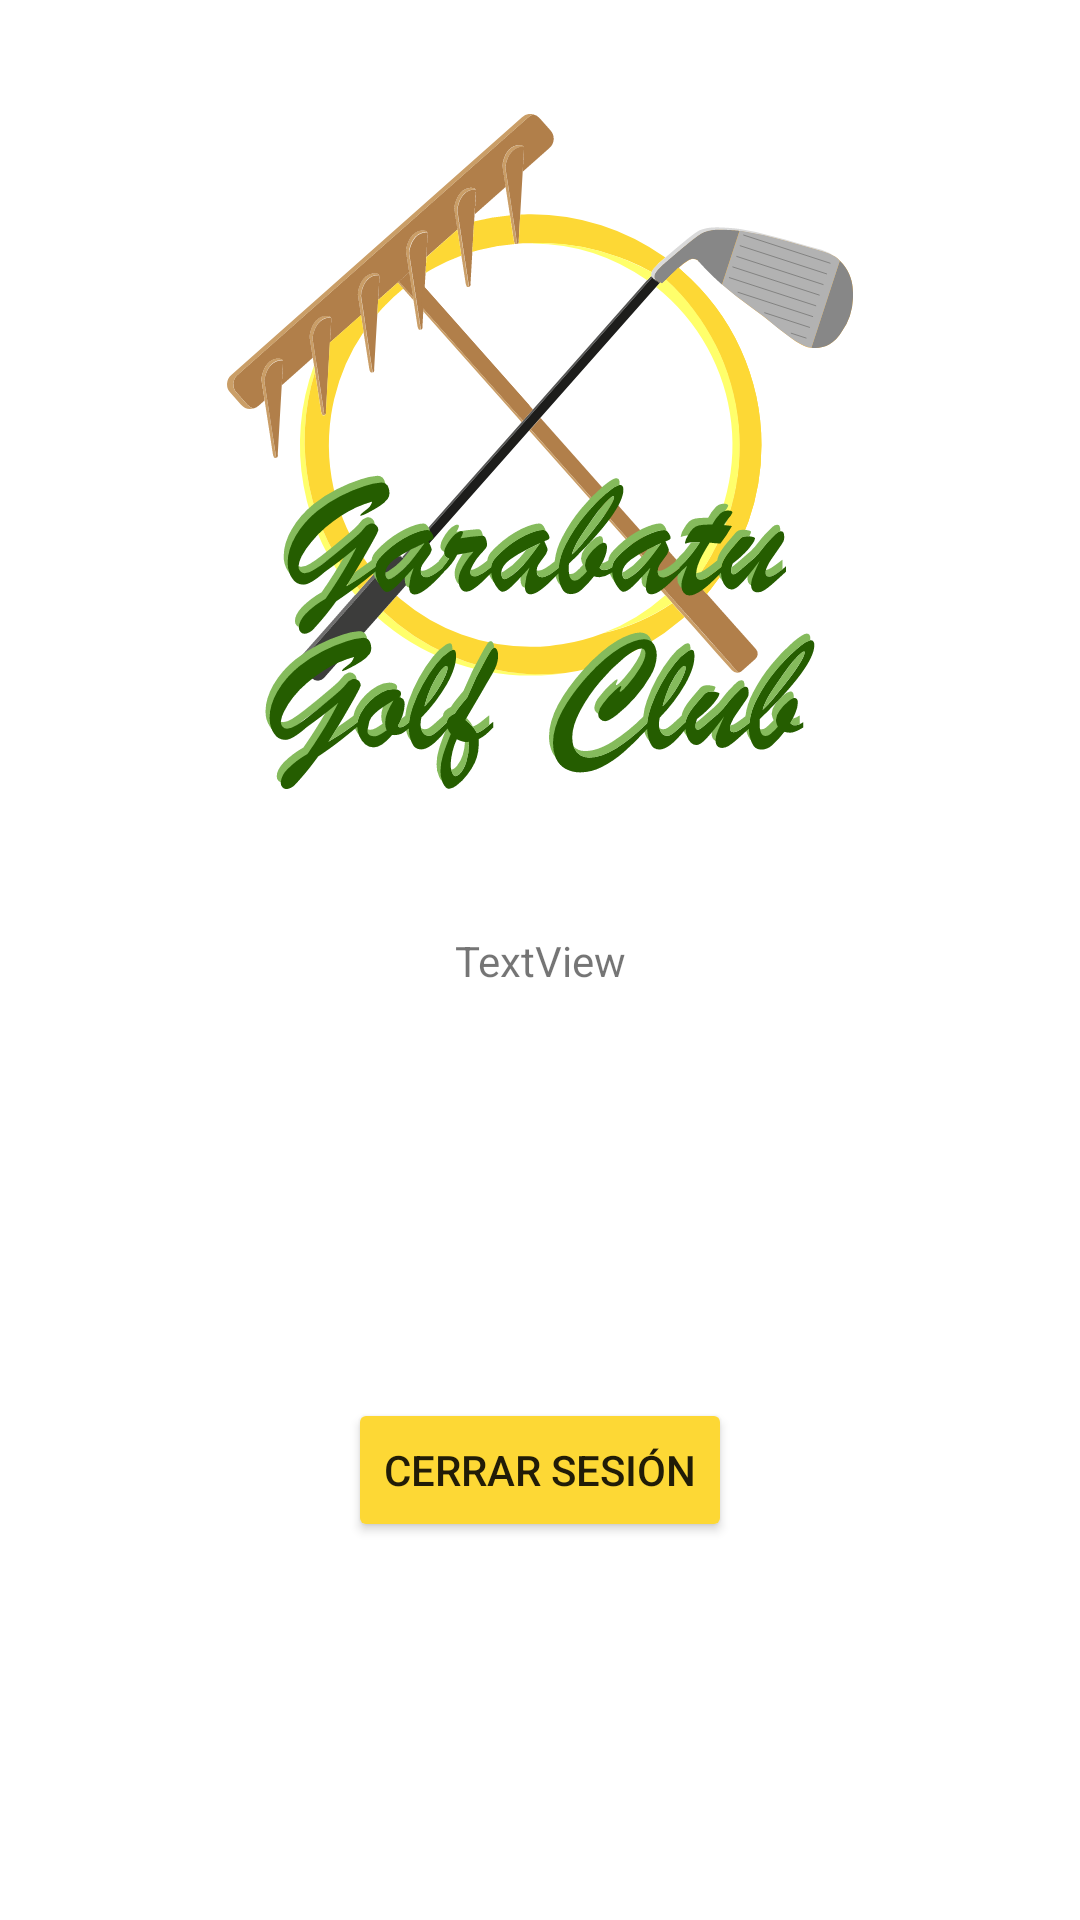

The Android layout XML behind this screen, and the referenced resources:
<!-- AndroidManifest.xml: application theme Theme.GarabatuGolfClub -->
<!-- res/layout/popup_usuario.xml -->
<?xml version="1.0" encoding="utf-8"?>
<androidx.constraintlayout.widget.ConstraintLayout xmlns:android="http://schemas.android.com/apk/res/android"
    xmlns:app="http://schemas.android.com/apk/res-auto"
    xmlns:tools="http://schemas.android.com/tools"
    android:layout_width="350dp"
    android:layout_height="600dp"
    android:layout_gravity="center">


    <Button
        android:id="@+id/cerrarSesion"
        android:layout_width="wrap_content"
        android:layout_height="wrap_content"
        android:text="cerrar sesión"
        app:layout_constraintBottom_toBottomOf="parent"
        app:layout_constraintEnd_toEndOf="parent"
        app:layout_constraintStart_toStartOf="parent"
        app:layout_constraintTop_toBottomOf="@+id/usuarioPopup"
        android:backgroundTint="@color/secondaryColor"
        />

    <ImageView
        android:id="@+id/fotoUsuario"
        android:layout_width="250dp"
        android:layout_height="225dp"
        app:layout_constraintBottom_toTopOf="@+id/usuarioPopup"
        app:layout_constraintEnd_toEndOf="parent"
        app:layout_constraintStart_toStartOf="parent"
        app:layout_constraintTop_toTopOf="parent"
        app:srcCompat="@drawable/ic_logo_svg_2" />

    <TextView
        android:id="@+id/usuarioPopup"
        android:layout_width="wrap_content"
        android:layout_height="wrap_content"
        android:text="TextView"
        app:layout_constraintBottom_toBottomOf="parent"
        app:layout_constraintEnd_toEndOf="parent"
        app:layout_constraintStart_toStartOf="parent"
        app:layout_constraintTop_toTopOf="parent"
        android:padding="10dp"/>
</androidx.constraintlayout.widget.ConstraintLayout>
<!-- resources referenced by this layout -->
<resources>
  <color name="secondaryColor">#fdd835</color>
  <!-- drawable ic_logo_svg_2: vector/xml drawable (drawable, 75444 chars, omitted) -->
  <style name="Theme.GarabatuGolfClub" parent="Theme.MaterialComponents.DayNight.DarkActionBar">
          
          <item name="colorPrimary">@color/secondaryColor</item>
          <item name="colorPrimaryVariant">@color/secondaryDarkColor</item>
          <item name="colorOnPrimary">@color/black</item>
          
          <item name="colorSecondary">@color/secondaryColor</item>
          <item name="colorSecondaryVariant">@color/secondaryDarkColor</item>
          <item name="colorOnSecondary">@color/black</item>
          
          <item name="android:statusBarColor" tools:targetApi="l">?attr/colorPrimaryVariant</item>
          <item name="android:forceDarkAllowed" tools:targetApi="q">false</item>
          
      </style>
  <color name="secondaryDarkColor">#c6a700</color>
  <!-- not gathered from this repository: default colours our renderer supplied (Android Studio template values) -->
  <color name="black">#FF000000</color>
</resources>
